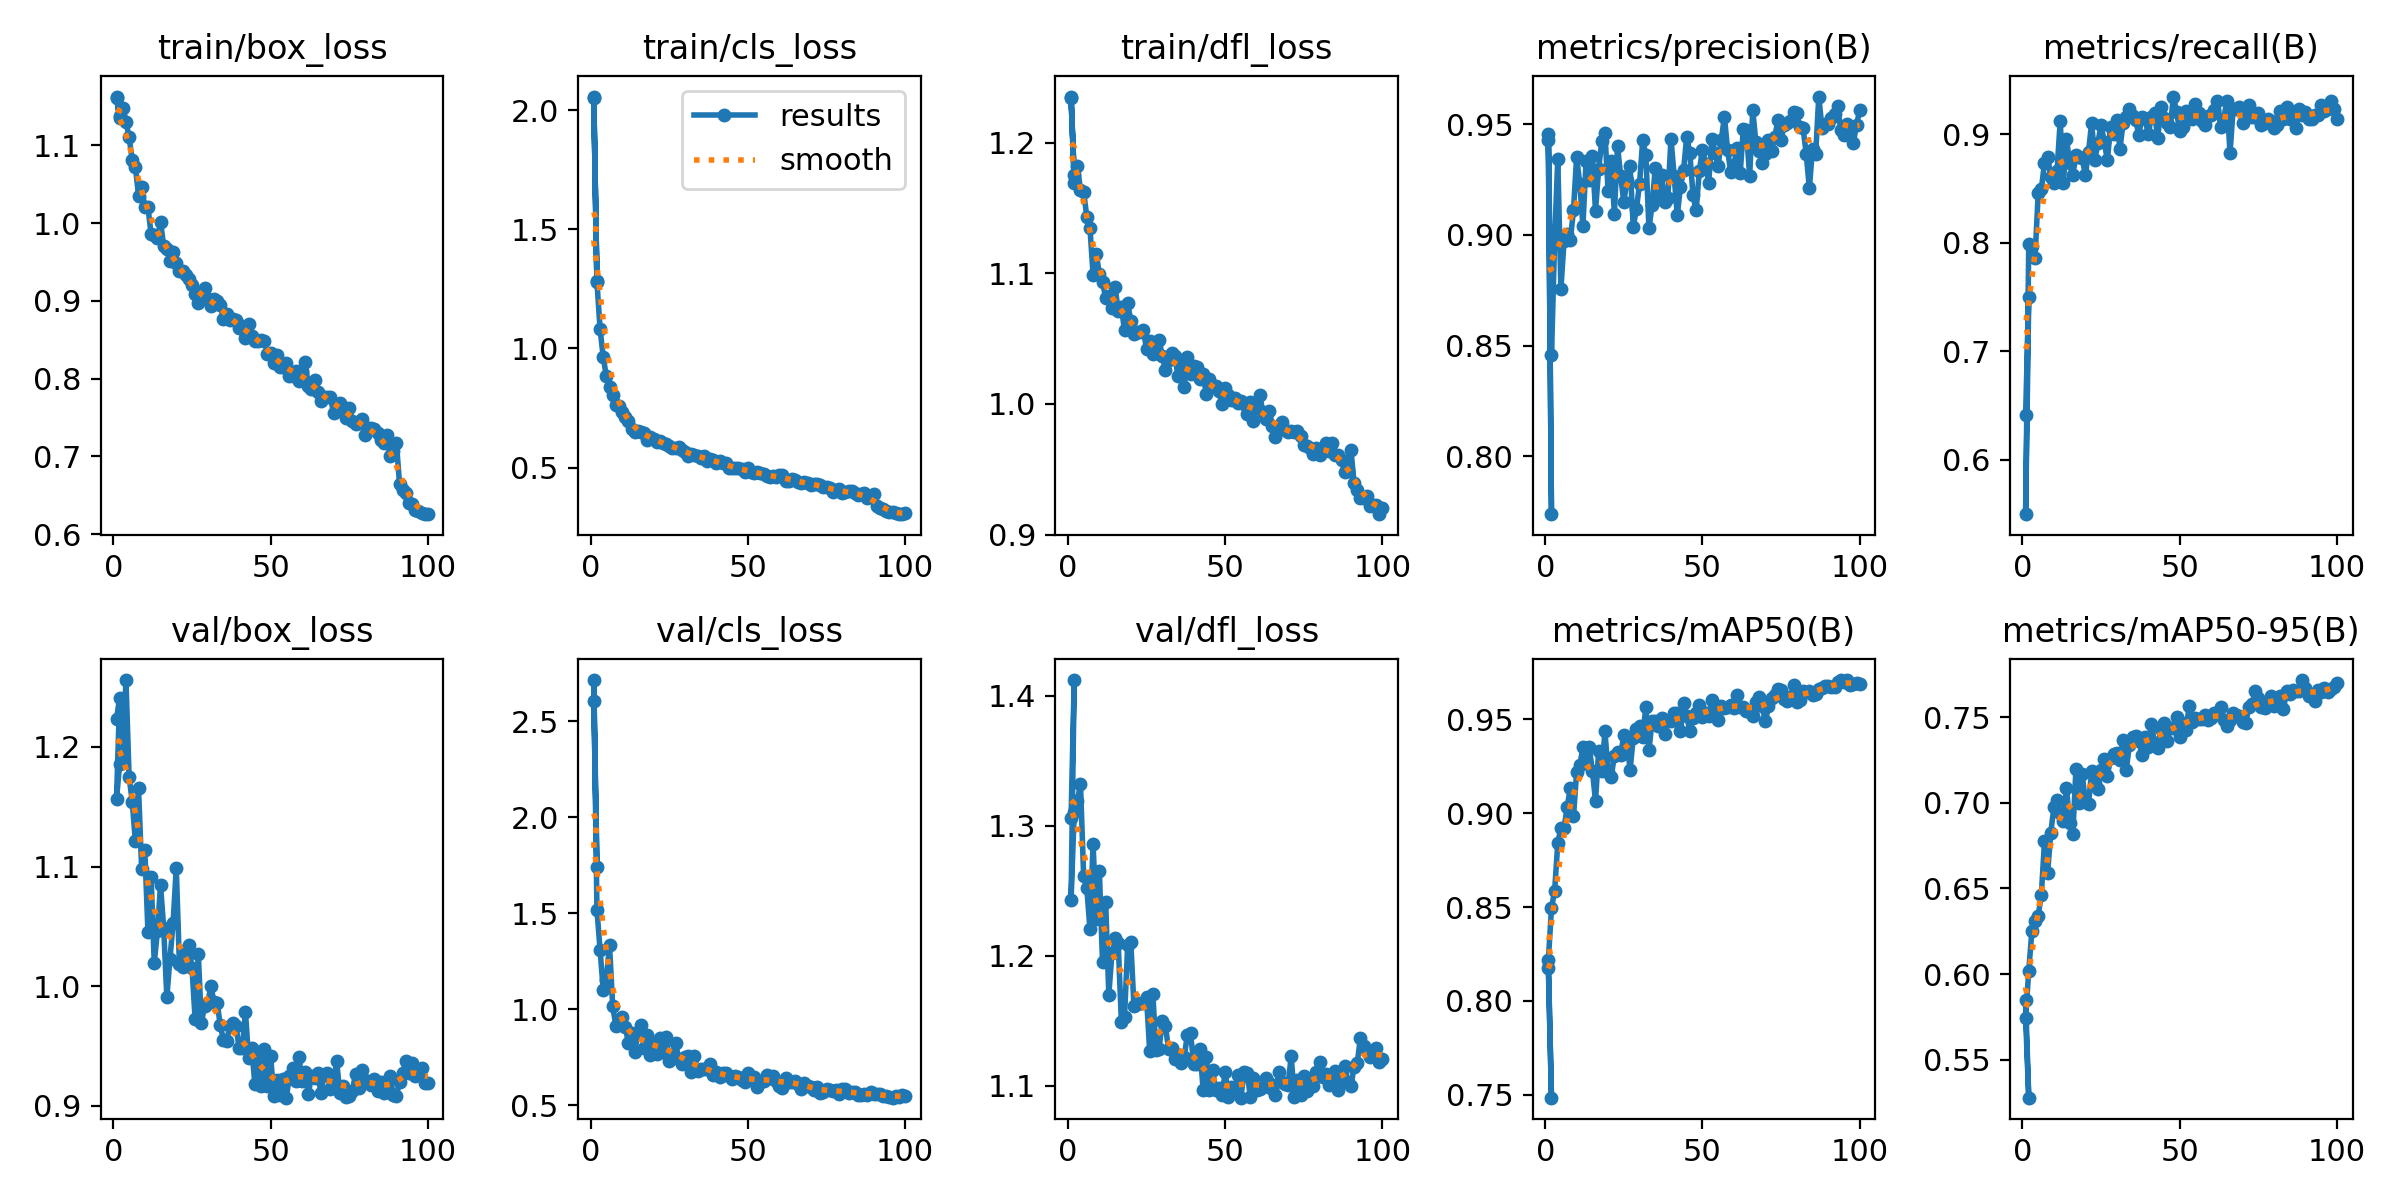

The file beside this chart, header and first rows:
epoch, train/box_loss, train/cls_loss, train/dfl_loss, metrics/precision(B), metrics/recall(B), metrics/mAP50(B), metrics/mAP50-95(B), val/box_loss, val/cls_loss, val/dfl_loss, lr/pg0, lr/pg1, lr/pg2
1, 1.161, 2.057, 1.234, 0.9426, 0.6415, 0.8177, 0.5851, 1.223, 2.607, 1.306, 0.0006601, 0.0006601, 0.0006601
2, 1.138, 1.283, 1.175, 0.7738, 0.7503, 0.7484, 0.5278, 1.241, 1.741, 1.412, 0.001314, 0.001314, 0.001314
1, 1.163, 2.05, 1.235, 0.9456, 0.5498, 0.8216, 0.5743, 1.156, 2.714, 1.243, 0.0006601, 0.0006601, 0.0006601
2, 1.135, 1.28, 1.169, 0.8456, 0.7993, 0.8495, 0.602, 1.186, 1.518, 1.31, 0.001314, 0.001314, 0.001314
3, 1.149, 1.082, 1.182, 0.8975, 0.7974, 0.8586, 0.6252, 1.192, 1.309, 1.319, 0.001954, 0.001954, 0.001954
4, 1.13, 0.9646, 1.164, 0.9342, 0.7863, 0.8841, 0.6308, 1.256, 1.101, 1.332, 0.001941, 0.001941, 0.001941
5, 1.111, 0.8826, 1.162, 0.8757, 0.8457, 0.8923, 0.6339, 1.175, 1.154, 1.261, 0.001921, 0.001921, 0.001921
6, 1.081, 0.8365, 1.143, 0.8973, 0.8494, 0.892, 0.6463, 1.154, 1.334, 1.252, 0.001901, 0.001901, 0.001901
7, 1.073, 0.8042, 1.135, 0.9002, 0.8736, 0.9035, 0.6774, 1.121, 1.017, 1.221, 0.001881, 0.001881, 0.001881
8, 1.036, 0.7641, 1.099, 0.8975, 0.8793, 0.9136, 0.659, 1.165, 0.9145, 1.286, 0.001861, 0.001861, 0.001861
9, 1.047, 0.7592, 1.115, 0.9112, 0.8606, 0.8984, 0.6826, 1.098, 0.9216, 1.228, 0.001842, 0.001842, 0.001842
10, 1.02, 0.7315, 1.1, 0.9354, 0.855, 0.922, 0.6973, 1.114, 0.9578, 1.265, 0.001822, 0.001822, 0.001822
11, 1.02, 0.7116, 1.094, 0.9228, 0.8666, 0.9255, 0.7013, 1.045, 0.9077, 1.195, 0.001802, 0.001802, 0.001802
12, 0.9858, 0.6942, 1.081, 0.9042, 0.9123, 0.9352, 0.694, 1.091, 0.8244, 1.241, 0.001782, 0.001782, 0.001782
13, 0.9852, 0.6635, 1.082, 0.9334, 0.855, 0.927, 0.6895, 1.019, 0.8738, 1.17, 0.001762, 0.001762, 0.001762
14, 0.9813, 0.6503, 1.073, 0.9247, 0.8959, 0.9351, 0.7086, 1.046, 0.7769, 1.202, 0.001743, 0.001743, 0.001743
15, 1.001, 0.6538, 1.09, 0.9355, 0.8736, 0.9228, 0.6882, 1.085, 0.8688, 1.213, 0.001723, 0.001723, 0.001723
16, 0.971, 0.65, 1.071, 0.9108, 0.8625, 0.9066, 0.6815, 1.048, 0.9194, 1.21, 0.001703, 0.001703, 0.001703
17, 0.9663, 0.644, 1.074, 0.9299, 0.881, 0.9333, 0.7195, 0.9909, 0.7997, 1.149, 0.001683, 0.001683, 0.001683
18, 0.9516, 0.6176, 1.056, 0.9422, 0.8788, 0.9226, 0.6998, 1.023, 0.8639, 1.153, 0.001663, 0.001663, 0.001663
19, 0.9634, 0.6288, 1.077, 0.9459, 0.878, 0.9436, 0.7167, 1.053, 0.76, 1.208, 0.001644, 0.001644, 0.001644
20, 0.9488, 0.6208, 1.064, 0.9199, 0.8625, 0.9221, 0.7002, 1.099, 0.8198, 1.21, 0.001624, 0.001624, 0.001624
21, 0.9385, 0.6082, 1.054, 0.9333, 0.8839, 0.9193, 0.6993, 1.018, 0.7653, 1.161, 0.001604, 0.001604, 0.001604
22, 0.938, 0.611, 1.055, 0.9095, 0.9108, 0.9307, 0.7185, 1.016, 0.8514, 1.163, 0.001584, 0.001584, 0.001584
23, 0.9327, 0.605, 1.055, 0.9402, 0.8765, 0.9326, 0.7114, 1.03, 0.7781, 1.164, 0.001564, 0.001564, 0.001564
24, 0.9284, 0.6009, 1.057, 0.9266, 0.8924, 0.931, 0.7078, 1.034, 0.8536, 1.164, 0.001545, 0.001545, 0.001545
25, 0.9209, 0.5926, 1.042, 0.9147, 0.9089, 0.9418, 0.7193, 1.015, 0.7311, 1.168, 0.001525, 0.001525, 0.001525
26, 0.9085, 0.5843, 1.048, 0.9249, 0.8933, 0.9381, 0.7256, 0.9725, 0.7624, 1.127, 0.001505, 0.001505, 0.001505
27, 0.8976, 0.5817, 1.038, 0.9309, 0.8763, 0.9232, 0.7157, 1.027, 0.8232, 1.171, 0.001485, 0.001485, 0.001485
28, 0.9052, 0.5878, 1.047, 0.9037, 0.9073, 0.9402, 0.7258, 0.9693, 0.7395, 1.128, 0.001465, 0.001465, 0.001465
29, 0.9162, 0.5753, 1.049, 0.9116, 0.9006, 0.9451, 0.7286, 0.9837, 0.7129, 1.129, 0.001446, 0.001446, 0.001446
30, 0.9021, 0.567, 1.037, 0.923, 0.9132, 0.9462, 0.7288, 0.9856, 0.7517, 1.15, 0.001426, 0.001426, 0.001426
31, 0.8932, 0.5476, 1.026, 0.9427, 0.8868, 0.9405, 0.7251, 0.9998, 0.757, 1.146, 0.001406, 0.001406, 0.001406
32, 0.903, 0.5557, 1.034, 0.9362, 0.9108, 0.9567, 0.7369, 0.9871, 0.6733, 1.128, 0.001386, 0.001386, 0.001386
33, 0.9001, 0.5547, 1.039, 0.903, 0.9164, 0.9338, 0.719, 0.986, 0.7546, 1.129, 0.001366, 0.001366, 0.001366
34, 0.8943, 0.5502, 1.037, 0.9136, 0.9235, 0.9493, 0.7339, 0.9673, 0.6763, 1.121, 0.001347, 0.001347, 0.001347
35, 0.877, 0.5411, 1.021, 0.9303, 0.9174, 0.9489, 0.7381, 0.9552, 0.6856, 1.124, 0.001327, 0.001327, 0.001327
36, 0.8833, 0.5478, 1.032, 0.9161, 0.9133, 0.9463, 0.739, 0.954, 0.6899, 1.117, 0.001307, 0.001307, 0.001307
37, 0.8748, 0.5284, 1.013, 0.9269, 0.8996, 0.9507, 0.7363, 0.9665, 0.6873, 1.123, 0.001287, 0.001287, 0.001287
38, 0.8764, 0.5356, 1.036, 0.9149, 0.9164, 0.9421, 0.7277, 0.9697, 0.7114, 1.139, 0.001267, 0.001267, 0.001267
39, 0.8756, 0.5311, 1.023, 0.9166, 0.9145, 0.9493, 0.7382, 0.9668, 0.6563, 1.141, 0.001248, 0.001248, 0.001248
40, 0.8646, 0.5201, 1.029, 0.9435, 0.9003, 0.9493, 0.7325, 0.948, 0.6698, 1.117, 0.001228, 0.001228, 0.001228
41, 0.8674, 0.5267, 1.028, 0.9267, 0.9164, 0.9534, 0.7461, 0.9485, 0.6444, 1.117, 0.001208, 0.001208, 0.001208
42, 0.8526, 0.5187, 1.019, 0.9088, 0.9201, 0.9536, 0.7349, 0.9784, 0.6677, 1.129, 0.001188, 0.001188, 0.001188
43, 0.8706, 0.5201, 1.023, 0.9216, 0.8963, 0.9436, 0.7317, 0.9397, 0.665, 1.097, 0.001168, 0.001168, 0.001168
44, 0.8554, 0.4978, 1.007, 0.9291, 0.9255, 0.9585, 0.7428, 0.9484, 0.6535, 1.122, 0.001149, 0.001149, 0.001149
45, 0.8489, 0.4998, 1.019, 0.9444, 0.9155, 0.9519, 0.7467, 0.9179, 0.6349, 1.097, 0.001129, 0.001129, 0.001129
46, 0.8485, 0.4986, 1.014, 0.9369, 0.9108, 0.9438, 0.7362, 0.9451, 0.6493, 1.112, 0.001109, 0.001109, 0.001109
47, 0.8494, 0.4964, 1.013, 0.9179, 0.9071, 0.9505, 0.7439, 0.9165, 0.6478, 1.097, 0.001089, 0.001089, 0.001089
48, 0.8488, 0.4938, 1.01, 0.9111, 0.9349, 0.9534, 0.7438, 0.9472, 0.6306, 1.098, 0.001069, 0.001069, 0.001069
49, 0.8319, 0.4824, 0.9996, 0.9287, 0.9207, 0.9576, 0.7499, 0.9165, 0.6206, 1.093, 0.00105, 0.00105, 0.00105
50, 0.8332, 0.4994, 1.012, 0.9385, 0.9033, 0.9512, 0.7383, 0.942, 0.6683, 1.111, 0.00103, 0.00103, 0.00103
51, 0.8202, 0.4825, 1.007, 0.9322, 0.9071, 0.9536, 0.7467, 0.9084, 0.6411, 1.092, 0.00101, 0.00101, 0.00101
52, 0.8304, 0.4759, 1.003, 0.9236, 0.9219, 0.952, 0.7424, 0.9215, 0.6467, 1.099, 0.0009902, 0.0009902, 0.0009902
53, 0.8151, 0.4807, 1.005, 0.9431, 0.9164, 0.9604, 0.7563, 0.9094, 0.5958, 1.097, 0.0009704, 0.0009704, 0.0009704
54, 0.8153, 0.4755, 1.001, 0.9371, 0.914, 0.9574, 0.7471, 0.9223, 0.6196, 1.109, 0.0009506, 0.0009506, 0.0009506
55, 0.8199, 0.4749, 1.003, 0.931, 0.9284, 0.9496, 0.7495, 0.9068, 0.6235, 1.091, 0.0009308, 0.0009308, 0.0009308
56, 0.8035, 0.4641, 1, 0.943, 0.9201, 0.957, 0.7487, 0.9252, 0.6545, 1.11, 0.000911, 0.000911, 0.000911
57, 0.8037, 0.4594, 0.9922, 0.9534, 0.9127, 0.9561, 0.749, 0.9317, 0.6426, 1.11, 0.0008912, 0.0008912, 0.0008912
58, 0.8103, 0.4655, 1.001, 0.9383, 0.9089, 0.9567, 0.751, 0.9206, 0.651, 1.092, 0.0008714, 0.0008714, 0.0008714
... 42 more rows
